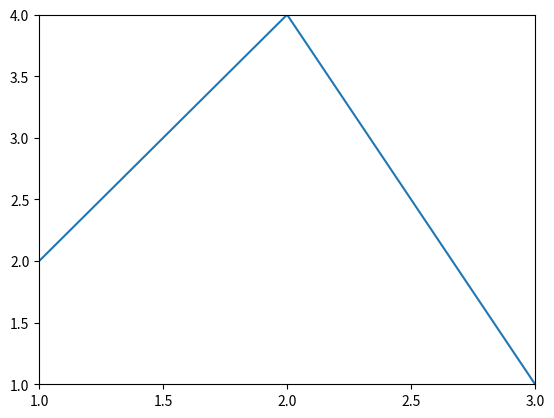

Write the Python code that produced this figure.
import matplotlib.pyplot as plt
import os
import numpy as np


y_points = np.array([2,4,1])
x_points = np.array([1, 2, 3])


plt.ylim(1.0, 4.0)
plt.xlim(1.0, 3.0)


plt.xticks(np.arange(1.0, 3.1, 0.5),['1.0', '1.5', '2.0', '2.5', '3.0'])


plt.plot(x_points, y_points)
plt.show()